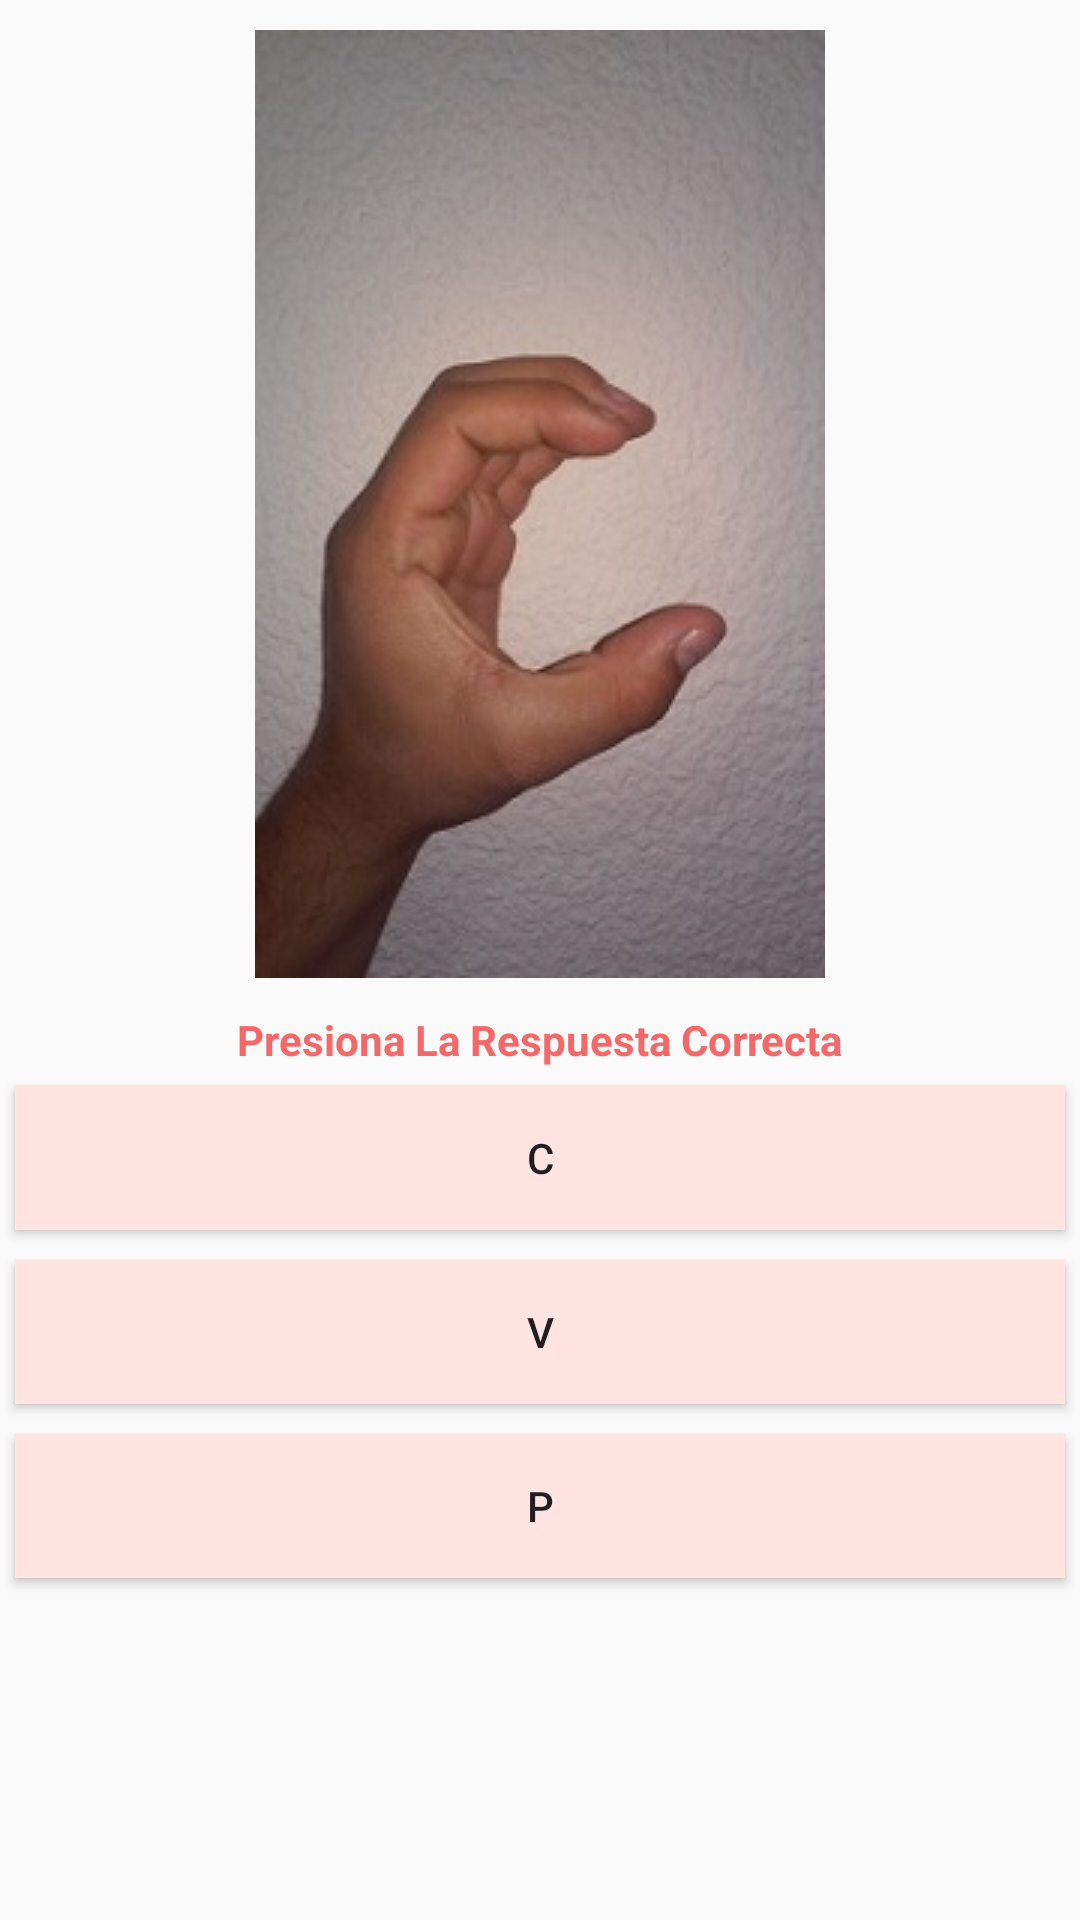

This screen was rendered from an Android layout file. Write that file and the resources it references.
<!-- AndroidManifest.xml: application theme AppTheme -->
<!-- res/layout/juegotres.xml -->
<?xml version="1.0" encoding="utf-8"?>
<LinearLayout xmlns:android="http://schemas.android.com/apk/res/android"
    android:layout_width="match_parent"
    android:layout_height="match_parent"
    android:orientation="vertical">

    <ImageView
        android:layout_width="wrap_content"
        android:layout_height="wrap_content"
        android:src="@drawable/c"
        android:layout_gravity="center_horizontal"
        android:padding="10dp"/>
    <TextView
        android:layout_width="wrap_content"
        android:layout_height="wrap_content"
        android:text="Presiona La Respuesta Correcta"
        android:layout_gravity="center_horizontal"
        android:padding="1dp"
        android:textColor="#f66868"
        android:textStyle="bold"/>
    <Button
        android:layout_width="match_parent"
        android:layout_height="wrap_content"
        android:text="C"
        android:layout_margin="5dp"
        android:layout_marginBottom="3dp"
        android:id="@+id/respuestasiete"
        android:onClick="respuestaCorrecta"
        android:background="#ffe4e1"/>
    <Button
        android:layout_width="match_parent"
        android:layout_height="wrap_content"
        android:background="#ffe4e1"
        android:text="V"
        android:layout_margin="5dp"
        android:layout_marginBottom="3dp"
        android:id="@+id/respuestaocho"
        android:onClick="respuestaIncorrecta"/>
    <Button
        android:layout_width="match_parent"
        android:layout_height="wrap_content"
        android:background="#ffe4e1"
        android:text="P"
        android:layout_margin="5dp"
        android:layout_marginBottom="3dp"
        android:id="@+id/respuestanueve"
        android:onClick="respuestaIncorrecta"/>

</LinearLayout>
<!-- resources referenced by this layout -->
<resources>
  <!-- drawable c: jpg bitmap (drawable, 38014 bytes) -->
  <style name="AppTheme" parent="Theme.AppCompat.Light.DarkActionBar">
          
      </style>
</resources>
